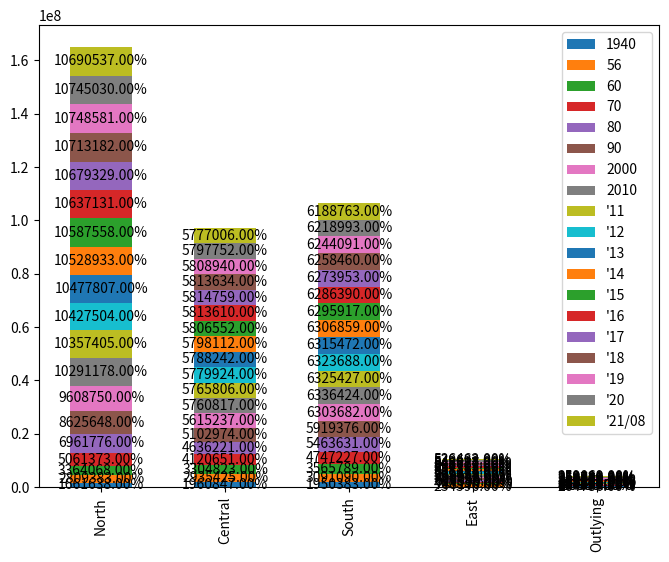

This chart was generated by the following Python code:
import matplotlib.pyplot as plt
import matplotlib.ticker as ticker
import numpy as np
import pandas as pd

year = ["1940", "56", "60", "70", "80", "90", "2000", "2010",
        "'11", "'12", "'13", "'14", "'15", "'16", "'17", "'18", "'19", "'20", "'21/08"]

northTW = [(458714 + 326407 + 210386 + 264786 + 256322 + 100151 + 44872),  # 1940
           (668093 + 737029 + 303188 + 411575 + 409053 + 194006 + 86439),  # 1956
           (829012 + 898655 + 339456 + 489676 + 464792 + 234442 + 108035),  # 1960
           (1240576 + 1769568 + 412787 + 726750 + 587652 + 324040),  # 1970
           (2258757 + 2220427 + 442988 + 1052800 + 641937 + 344867),  # 1980
           (3048034 + 2719659 + 450943 + 1355175 + 374492 + 352919 + 324426),  # 1990
           (3567896 + 2646474 + 465186 + 1732617 + 439713 + 388425 + 368439),  # 2000
           (3897367 + 2618772 + 460486 + 2002060 + 513015 + 384134 + 415344),  # 2010
           (3916451 + 2650968 + 459061 + 2013305 + 517641 + 379927 + 420052),  # 2011
           (3939305 + 2673226 + 458595 + 2030161 + 523993 + 377153 + 425071),  # 2012
           (3954929 + 2686516 + 458456 + 2044023 + 530486 + 374914 + 428483),  # 2013
           (3966818 + 2702315 + 458777 + 2058328 + 537630 + 373077 + 431988),  # 2014
           (3970644 + 2704810 + 458117 + 2105780 + 542042 + 372105 + 434060),  # 2015
           (3979208 + 2695704 + 457538 + 2147763 + 547481 + 372100 + 437337),  # 2016
           (3986689 + 2683257 + 456607 + 2188017 + 552169 + 371458 + 441132),  # 2017
           (3995717 + 2668572 + 455221 + 2220872 + 557010 + 370155 + 445635),  # 2018
           (4018696 + 2645041 + 454178 + 2249037 + 563933 + 368893 + 448803),  # 2019
           (4030954 + 2602418 + 453087 + 2268807 + 570775 + 367577 + 451412),  # 2020
           (4019898 + 2553798 + 451635 + 2272976 + 573858 + 365591 + 452781),  # 2021/08
           ]

centralTW = [(133301 + 357743 + 262308 + 570528 + 242137 + 394830),  # 1940
             (247088 + 537387 + 395324 + 793858 + 357284 + 604484),  # 1956
             (298119 + 605437 + 435084 + 880684 + 412942 + 672557),  # 1960
             (448140 + 785903 + 524744 + 1050246 + 511040 + 800578),  # 1970
             (593427 + 1013176 + 542745 + 1166352 + 524245 + 796276),  # 1980
             (761802 + 1258157 + 547609 + 1245288 + 536479 + 753639),  # 1990
             (965790 + 1494308 + 559703 + 1310531 + 541537 + 743368),  # 2000
             (2648419 + 560968 + 1307286 + 526491 + 717653),  # 2010
             (2664394 + 562010 + 1303039 + 522807 + 713556),  # 2011
             (2684893 + 563976 + 1299868 + 520196 + 710991),  # 2012
             (2701661 + 565554 + 1296013 + 517222 + 707792),  # 2013
             (2719835 + 567132 + 1291474 + 514315 + 705356),  # 2014
             (2744445 + 563912 + 1289072 + 509490 + 699633),  # 2015
             (2767239 + 559189 + 1287146 + 505163 + 694873),  # 2016
             (2787070 + 553807 + 1282458 + 501051 + 690373),  # 2017
             (2803894 + 548863 + 1277824 + 497031 + 686022),  # 2018
             (2815261 + 545459 + 1272802 + 494112 + 681306),  # 2019
             (2820787 + 542590 + 1266670 + 490832 + 676873),  # 2020
             (2818139 + 539879 + 1259246 + 487185 + 672557),  # 2021/08
             ]

southTW = [(173148 + 501777 + 152265 + 339163 + 418244 + 365786),  # 1940
           (284200 + 708211 + 365159 + 534669 + 630382 + 568469),  # 1956
           (337602 + 787203 + 467931 + 617380 + 710273 + 645400),  # 1960
           (474835 + 934865 + 828191 + 830661 + 849914 + 828761),  # 1970
           (583799 + 962827 + 1202123 + 1000645 + 825967 + 888270),  # 1980
           (683251 + 1026983 + 1386723 + 1119263 + 257597 + 552277 + 893282),  # 1990
           (734650 + 1107687 + 1490560 + 1234707 + 266183 + 562305 + 907590),  # 2000
           (1873794 + 2773483 + 543248 + 873509 + 272390),  # 2010
           (1876960 + 2774470 + 537942 + 864529 + 271526),  # 2011
           (1881645 + 2778659 + 533723 + 858441 + 271220),  # 2012
           (1883208 + 2779877 + 529229 + 852286 + 270872),  # 2013
           (1884284 + 2778992 + 524783 + 847917 + 270883),  # 2014
           (1885541 + 2778918 + 519839 + 841253 + 270366),  # 2015
           (1886033 + 2779371 + 515320 + 835792 + 269874),  # 2016
           (1886522 + 2776912 + 511182 + 829939 + 269398),  # 2017
           (1883831 + 2773533 + 507068 + 825406 + 268622),  # 2018
           (1880906 + 2773198 + 503113 + 819184 + 267690),  # 2019
           (1874917 + 2765932 + 499481 + 812658 + 266005),  # 2020
           (1867554 + 2753530 + 495662 + 807159 + 264858),  # 2021/08
           ]

eastTW = [(147744 + 86852),  # 1940
          (219701 + 568469),  # 1956
          (252264 + 208272),  # 1960
          (335799 + 291761),  # 1970
          (355178 + 281218),  # 1980
          (352233 + 256803),  # 1990
          (353630 + 245312),  # 2000
          (338805 + 230673),  # 2010
          (336838 + 228290),  # 2011
          (335190 + 226252),  # 2012
          (333897 + 224821),  # 2013
          (333392 + 224470),  # 2014
          (331945 + 222452),  # 2015
          (330911 + 220802),  # 2016
          (329237 + 219540),  # 2017
          (327968 + 218919),  # 2018
          (326247 + 216781),  # 2019
          (324372 + 215261),  # 2020
          (322506 + 213956),  # 2021/08
          ]

outlyingTW = [(0 + 0 + 264786),  # 1940
              (0 + 0 + 85886),  # 1956
              (0 + 0 + 96986),  # 1960
              (61305 + 16939 + 119153),  # 1970
              (51883 + 9058 + 107043),  # 1980
              (42754 + 5585 + 95932),  # 1990
              (53832 + 6733 + 89496),  # 2000
              (107308 + 96918),  # 2010 Fujian + Penghu
              (113989 + 97157),  # 2011
              (124421 + 98843),  # 2012
              (132878 + 100400),  # 2013
              (140229 + 101758),  # 2014
              (145346 + 102304),  # 2015
              (147709 + 103263),  # 2016
              (150336 + 104073),  # 2017
              (152329 + 104440),  # 2018
              (153274 + 105207),  # 2019
              (153876 + 105952),  # 2020
              (140004 + 13420 + 105645)  # 2021/08
              ]

df = pd.DataFrame(columns=year, index=["North", "Central", "South", "East", "Outlying"],
                  data=[northTW,
                        centralTW,
                        southTW,
                        eastTW,
                        outlyingTW])

print(df)

ax = df.plot(kind='bar', stacked=True, figsize=(8, 6))

for c in ax.containers:
    ax.bar_label(c, fmt='%.2f%%', label_type='center')


plt.show()

